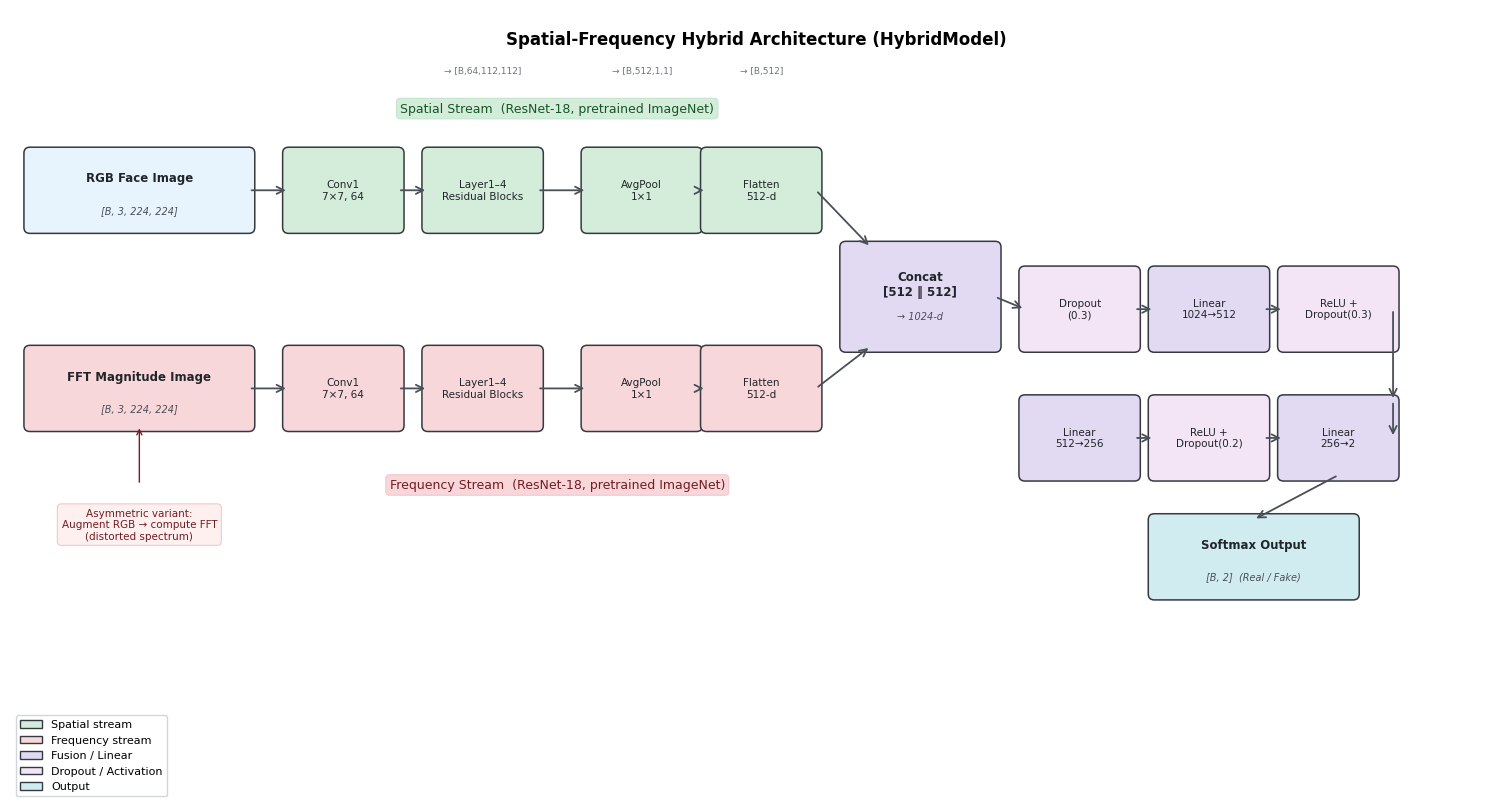

This chart was generated by the following Python code: (Note: this script raises an exception after producing the figure.)
"""
Figure 3: Spatial-Frequency Hybrid Architecture
Detailed dual-stream ResNet-18 architecture diagram.
"""

import matplotlib
matplotlib.use('Agg')
import matplotlib.pyplot as plt
import matplotlib.patches as mpatches
from matplotlib.patches import FancyBboxPatch, FancyArrowPatch
import numpy as np

plt.rcParams.update({'font.family': 'DejaVu Sans', 'font.size': 9})

fig, ax = plt.subplots(figsize=(15, 8))
ax.set_xlim(0, 15)
ax.set_ylim(0, 8)
ax.axis('off')
fig.patch.set_facecolor('white')

C_BORDER = '#343A40'
C_ARROW  = '#495057'

def box(ax, x, y, w, h, label, sub='', color='#FFFFFF', fs=8.5, bold=False):
    rect = FancyBboxPatch((x, y), w, h,
                          boxstyle="round,pad=0.06",
                          linewidth=1.1, edgecolor=C_BORDER, facecolor=color)
    ax.add_patch(rect)
    weight = 'bold' if bold else 'normal'
    yoff = 0.12 if sub else 0
    ax.text(x+w/2, y+h/2+yoff, label, ha='center', va='center',
            fontsize=fs, fontweight=weight, color='#212529')
    if sub:
        ax.text(x+w/2, y+h/2-0.2, sub, ha='center', va='center',
                fontsize=7, color='#495057', style='italic')

def arr(ax, x1, y1, x2, y2, color=C_ARROW):
    ax.annotate('', xy=(x2, y2), xytext=(x1, y1),
                arrowprops=dict(arrowstyle='->', color=color,
                                lw=1.3, mutation_scale=13))

# ── Title ──────────────────────────────────────────────────────────────────
ax.text(7.5, 7.7, 'Spatial-Frequency Hybrid Architecture (HybridModel)',
        ha='center', va='center', fontsize=12, fontweight='bold')

# ── Inputs ─────────────────────────────────────────────────────────────────
box(ax, 0.2, 5.8, 2.2, 0.75, 'RGB Face Image',
    '[B, 3, 224, 224]', '#E8F4FD', bold=True)
box(ax, 0.2, 3.8, 2.2, 0.75, 'FFT Magnitude Image',
    '[B, 3, 224, 224]', '#F8D7DA', bold=True)

# ── ResNet-18 blocks ───────────────────────────────────────────────────────
# Spatial stream
resnet_layers_s = [
    (2.8, 5.8, 'Conv1\n7×7, 64', '#D4EDDA'),
    (4.2, 5.8, 'Layer1–4\nResidual Blocks', '#D4EDDA'),
    (5.8, 5.8, 'AvgPool\n1×1', '#D4EDDA'),
    (7.0, 5.8, 'Flatten\n512-d', '#D4EDDA'),
]
for (x, y, lbl, c) in resnet_layers_s:
    box(ax, x, y, 1.1, 0.75, lbl, '', c, fs=7.5)

# Frequency stream
resnet_layers_f = [
    (2.8, 3.8, 'Conv1\n7×7, 64', '#F8D7DA'),
    (4.2, 3.8, 'Layer1–4\nResidual Blocks', '#F8D7DA'),
    (5.8, 3.8, 'AvgPool\n1×1', '#F8D7DA'),
    (7.0, 3.8, 'Flatten\n512-d', '#F8D7DA'),
]
for (x, y, lbl, c) in resnet_layers_f:
    box(ax, x, y, 1.1, 0.75, lbl, '', c, fs=7.5)

# Arrows within streams
for i in range(len(resnet_layers_s)-1):
    arr(ax, resnet_layers_s[i][0]+1.1, resnet_layers_s[i][1]+0.375,
        resnet_layers_s[i+1][0],       resnet_layers_s[i+1][1]+0.375)
    arr(ax, resnet_layers_f[i][0]+1.1, resnet_layers_f[i][1]+0.375,
        resnet_layers_f[i+1][0],       resnet_layers_f[i+1][1]+0.375)

# Input → first conv
arr(ax, 2.4, 6.175, 2.8, 6.175)
arr(ax, 2.4, 4.175, 2.8, 4.175)

# ── Concatenation ──────────────────────────────────────────────────────────
box(ax, 8.4, 4.6, 1.5, 1.0, 'Concat\n[512 ‖ 512]',
    '→ 1024-d', '#E2D9F3', bold=True)

# Flatten → concat
arr(ax, 8.1, 6.175, 8.65, 5.6)
arr(ax, 8.1, 4.175, 8.65, 4.6)

# ── Classifier head ────────────────────────────────────────────────────────
clf_layers = [
    (10.2, 4.6, 'Dropout\n(0.3)', '#F3E5F5'),
    (11.5, 4.6, 'Linear\n1024→512', '#E2D9F3'),
    (12.8, 4.6, 'ReLU +\nDropout(0.3)', '#F3E5F5'),
    (10.2, 3.3, 'Linear\n512→256', '#E2D9F3'),
    (11.5, 3.3, 'ReLU +\nDropout(0.2)', '#F3E5F5'),
    (12.8, 3.3, 'Linear\n256→2', '#E2D9F3'),
]
for (x, y, lbl, c) in clf_layers:
    box(ax, x, y, 1.1, 0.75, lbl, '', c, fs=7.5)

# Concat → first clf layer
arr(ax, 9.9, 5.1, 10.2, 4.975)

# Arrows within classifier (row 1)
arr(ax, 11.3, 4.975, 11.5, 4.975)
arr(ax, 12.6, 4.975, 12.8, 4.975)
# Row 1 → row 2
arr(ax, 13.9, 4.975, 13.9, 4.05)
arr(ax, 13.9, 4.05, 12.8+1.1, 3.675)
# Row 2 arrows
arr(ax, 11.3, 3.675, 11.5, 3.675)
arr(ax, 12.6, 3.675, 12.8, 3.675)

# ── Output ─────────────────────────────────────────────────────────────────
box(ax, 11.5, 2.1, 2.0, 0.75, 'Softmax Output',
    '[B, 2]  (Real / Fake)', '#D1ECF1', bold=True)
arr(ax, 13.35, 3.3, 12.5, 2.85)

# ── Stream labels ──────────────────────────────────────────────────────────
ax.text(5.5, 7.0, 'Spatial Stream  (ResNet-18, pretrained ImageNet)',
        ha='center', va='center', fontsize=9, color='#155724',
        bbox=dict(boxstyle='round,pad=0.3', facecolor='#D4EDDA',
                  edgecolor='#C3E6CB', linewidth=0.8))
ax.text(5.5, 3.2, 'Frequency Stream  (ResNet-18, pretrained ImageNet)',
        ha='center', va='center', fontsize=9, color='#721C24',
        bbox=dict(boxstyle='round,pad=0.3', facecolor='#F8D7DA',
                  edgecolor='#F5C6CB', linewidth=0.8))

# ── Asymmetric note ────────────────────────────────────────────────────────
ax.text(1.3, 2.8,
        'Asymmetric variant:\nAugment RGB → compute FFT\n(distorted spectrum)',
        ha='center', va='center', fontsize=7.5, color='#721C24',
        bbox=dict(boxstyle='round,pad=0.4', facecolor='#FFF0F0',
                  edgecolor='#F5C6CB', linewidth=0.8))
ax.annotate('', xy=(1.3, 3.8), xytext=(1.3, 3.2),
            arrowprops=dict(arrowstyle='->', color='#721C24', lw=1.0))

# ── Dimension annotations ──────────────────────────────────────────────────
ax.text(4.75, 7.35, '→ [B,64,112,112]', ha='center', fontsize=6.5, color='#6C757D')
ax.text(6.35, 7.35, '→ [B,512,1,1]',    ha='center', fontsize=6.5, color='#6C757D')
ax.text(7.55, 7.35, '→ [B,512]',        ha='center', fontsize=6.5, color='#6C757D')

# ── Legend ─────────────────────────────────────────────────────────────────
legend_items = [
    mpatches.Patch(facecolor='#D4EDDA', edgecolor=C_BORDER, label='Spatial stream'),
    mpatches.Patch(facecolor='#F8D7DA', edgecolor=C_BORDER, label='Frequency stream'),
    mpatches.Patch(facecolor='#E2D9F3', edgecolor=C_BORDER, label='Fusion / Linear'),
    mpatches.Patch(facecolor='#F3E5F5', edgecolor=C_BORDER, label='Dropout / Activation'),
    mpatches.Patch(facecolor='#D1ECF1', edgecolor=C_BORDER, label='Output'),
]
ax.legend(handles=legend_items, loc='lower left', fontsize=8,
          framealpha=0.95, edgecolor='#CED4DA',
          bbox_to_anchor=(0.0, 0.0))

plt.tight_layout(pad=0.3)
plt.savefig('paper/images/fig3_hybrid_architecture.png',
            dpi=300, bbox_inches='tight', facecolor='white')
plt.close()
print("Saved fig3_hybrid_architecture.png")
